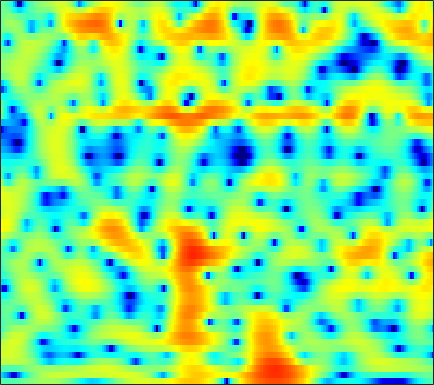

Data behind this chart, as committed beside it:
-1.9227, -2.0389, -2.145, -2.2023, -2.2079, -2.1638, -2.0593, -1.9378, -1.7214, -1.4469, -1.1307, -0.87685, -0.53404, -0.18542, 0.066917, 0.37993, 0.66793, 0.86168, 1.1001, 1.2998, 1.4429, 1.5128, 1.5541, 1.5364
-7.328, -8.125, -9.598, -11.74, -14, -18.12, -20.32, -17.09, -12.54, -9.233, -6.764, -5.281, -3.65, -2.318, -1.476, -0.5204, 0.2762, 0.7865, 1.363, 1.84, 2.232, 2.475, 2.739, 2.941
-2.165, -2.141, -2.209, -2.342, -2.443, -2.524, -2.477, -2.338, -2.012, -1.57, -1.079, -0.7065, -0.2396, 0.1609, 0.407, 0.6635, 0.8338, 0.9146, 0.9754, 0.9882, 0.9741, 0.9607, 0.9455, 0.9456
2.317, 2.513, 2.7, 2.813, 2.857, 2.863, 2.815, 2.747, 2.612, 2.42, 2.157, 1.907, 1.487, 0.9462, 0.4494, -0.3493, -1.321, -2.181, -3.502, -5.022, -6.628, -7.712, -8.61, -8.561
3.283, 3.465, 3.639, 3.732, 3.747, 3.69, 3.538, 3.362, 3.04, 2.615, 2.08, 1.597, 0.8417, -0.05659, -0.8388, -2.028, -3.409, -4.592, -6.394, -8.452, -10.66, -12.15, -13.17, -12.64
3.024, 3.254, 3.502, 3.662, 3.718, 3.698, 3.56, 3.377, 3.016, 2.518, 1.876, 1.297, 0.4015, -0.6325, -1.488, -2.708, -3.98, -4.923, -6.084, -7.042, -7.702, -7.983, -8.096, -7.951
1.778, 2.315, 2.933, 3.414, 3.681, 3.9, 3.957, 3.887, 3.634, 3.192, 2.544, 1.913, 0.8643, -0.4707, -1.693, -3.686, -6.23, -8.645, -12.84, -17.64, -16.62, -13.56, -10.44, -8.302
-1.582, -0.3815, 0.9036, 1.879, 2.437, 2.984, 3.321, 3.447, 3.453, 3.28, 2.93, 2.548, 1.874, 1.006, 0.2305, -0.9775, -2.338, -3.397, -4.68, -5.498, -5.635, -5.372, -4.787, -4.171
-3.342, -2.279, -1.115, -0.198, 0.3435, 0.881, 1.245, 1.423, 1.565, 1.635, 1.642, 1.616, 1.538, 1.416, 1.29, 1.079, 0.8362, 0.6394, 0.3852, 0.1554, -0.05017, -0.1945, -0.3956, -0.6407
-3.064, -2.408, -1.753, -1.349, -1.208, -1.244, -1.487, -1.743, -2.066, -2.182, -1.929, -1.496, -0.7347, 0.09006, 0.6682, 1.318, 1.812, 2.074, 2.289, 2.349, 2.276, 2.144, 1.863, 1.458
-2.271, -1.749, -1.355, -1.335, -1.604, -2.43, -3.914, -5.678, -9.634, -18.94, -16.57, -9.505, -4.631, -1.658, -0.08781, 1.442, 2.496, 3.04, 3.496, 3.677, 3.616, 3.428, 2.998, 2.372
-1.996, -1.573, -1.186, -1.03, -1.059, -1.284, -1.707, -2.111, -2.623, -2.824, -2.451, -1.804, -0.6576, 0.5462, 1.358, 2.254, 2.9, 3.218, 3.427, 3.4, 3.132, 2.765, 2.058, 1.082
-2.919, -2.621, -2.239, -1.846, -1.545, -1.148, -0.7761, -0.5014, -0.1218, 0.2883, 0.7261, 1.079, 1.552, 1.988, 2.26, 2.535, 2.669, 2.669, 2.514, 2.19, 1.696, 1.216, 0.4381, -0.4955
-5.521, -5.535, -5.156, -4.341, -3.54, -2.389, -1.273, -0.4989, 0.4247, 1.21, 1.853, 2.244, 2.645, 2.905, 3.003, 2.996, 2.821, 2.577, 2.095, 1.433, 0.6123, -0.08108, -1.061, -2.02
-13.1, -18.37, -17.58, -10.49, -7.122, -3.975, -1.695, -0.3552, 1.063, 2.131, 2.924, 3.358, 3.747, 3.93, 3.937, 3.763, 3.382, 2.951, 2.169, 1.094, -0.3222, -1.657, -3.914, -6.797
-7.021, -7.336, -6.877, -5.489, -4.168, -2.393, -0.7921, 0.2249, 1.332, 2.18, 2.797, 3.115, 3.351, 3.392, 3.301, 3.031, 2.592, 2.15, 1.401, 0.456, -0.7467, -1.845, -3.603, -5.675
-4.228, -3.775, -3.06, -2.234, -1.59, -0.7277, 0.1005, 0.6416, 1.232, 1.669, 1.913, 1.972, 1.89, 1.636, 1.347, 0.8782, 0.3529, -0.04213, -0.5342, -0.9336, -1.25, -1.438, -1.63, -1.716
-3.809, -2.863, -1.792, -0.8803, -0.2743, 0.4309, 1.003, 1.332, 1.655, 1.807, 1.732, 1.524, 1.023, 0.2384, -0.5555, -1.852, -3.299, -4.235, -4.884, -4.537, -3.539, -2.669, -1.6, -0.6755
-2.958, -2.02, -1.025, -0.2487, 0.2413, 0.8114, 1.262, 1.559, 1.862, 1.998, 1.952, 1.736, 1.145, 0.1157, -1.031, -3.298, -6.898, -11.34, -19.41, -10.7, -5.65, -3.351, -1.276, 0.1073
-2.303, -1.971, -1.737, -1.69, -1.708, -1.656, -1.287, -0.7894, -0.01349, 0.7192, 1.302, 1.571, 1.666, 1.448, 1.103, 0.4531, -0.3034, -0.7482, -1.01, -0.7684, -0.1457, 0.3847, 1.019, 1.419
-2.093, -2.426, -3.501, -5.483, -7.822, -12.09, -12.07, -8.442, -4.584, -1.952, -0.1929, 0.7375, 1.598, 2.124, 2.35, 2.499, 2.517, 2.483, 2.461, 2.422, 2.389, 2.336, 2.202, 1.912
-0.1193, -0.5363, -1.52, -2.959, -4.23, -5.683, -5.792, -4.846, -3.21, -1.66, -0.4147, 0.2982, 1.038, 1.595, 1.907, 2.198, 2.388, 2.431, 2.394, 2.253, 1.978, 1.706, 1.23, 0.7096
3.214, 2.958, 2.487, 1.901, 1.446, 0.8627, 0.3886, 0.08197, -0.2233, -0.4502, -0.6451, -0.6859, -0.5908, -0.2914, 0.02198, 0.4558, 0.811, 0.9708, 0.9459, 0.6686, 0.09941, -0.507, -1.53, -2.644
5.512, 5.379, 5.09, 4.642, 4.193, 3.44, 2.445, 1.521, -0.006046, -2.01, -4.497, -6.408, -7.55, -6.131, -4.497, -2.648, -1.454, -0.9231, -0.6705, -0.9598, -1.752, -2.753, -4.725, -7.98
5.038, 5.205, 5.237, 5.026, 4.687, 3.988, 2.952, 1.949, 0.1547, -2.19, -5.313, -7.983, -9.857, -7.869, -5.917, -3.962, -2.747, -2.252, -2.003, -2.179, -2.74, -3.4, -4.557, -5.949
3.127, 3.729, 4.194, 4.328, 4.238, 3.876, 3.277, 2.663, 1.681, 0.5868, -0.5127, -1.239, -1.96, -2.375, -2.519, -2.629, -2.752, -2.899, -3.211, -3.617, -4.103, -4.477, -4.945, -5.293
2.835, 3.397, 3.875, 4.086, 4.098, 3.936, 3.595, 3.237, 2.665, 1.972, 1.233, 0.644, -0.1612, -0.9905, -1.635, -2.538, -3.524, -4.301, -5.383, -6.422, -7.268, -7.701, -7.971, -7.944
3.861, 4.028, 4.161, 4.189, 4.134, 3.972, 3.697, 3.436, 2.981, 2.425, 1.746, 1.161, 0.2587, -0.7951, -1.717, -3.157, -4.917, -6.485, -9.002, -12.05, -15.1, -16.16, -15.05, -13.23
4.478, 4.319, 4.121, 3.939, 3.809, 3.64, 3.451, 3.279, 2.966, 2.563, 2.018, 1.518, 0.6954, -0.324, -1.237, -2.691, -4.484, -6.116, -8.774, -12.23, -16.09, -17.39, -15.72, -13.63
4.022, 3.475, 2.845, 2.439, 2.323, 2.369, 2.553, 2.679, 2.782, 2.723, 2.485, 2.17, 1.582, 0.8172, 0.1494, -0.8468, -1.903, -2.764, -3.877, -4.883, -5.669, -6.071, -6.388, -6.528
1.429, -0.2429, -2.671, -4.222, -3.849, -2.042, -0.2164, 0.8471, 1.825, 2.309, 2.386, 2.202, 1.693, 0.9477, 0.3024, -0.5456, -1.207, -1.471, -1.545, -1.352, -1.044, -0.7935, -0.4757, -0.2644
-1.756, -3.844, -7.588, -10.92, -9.498, -5.704, -2.957, -1.527, -0.3436, 0.2521, 0.2859, -0.01633, -0.8988, -2.391, -3.972, -6.671, -9.049, -8.669, -5.936, -3.23, -1.14, 0.07763, 1.329, 2.234
-3.018, -3.475, -4.015, -4.274, -4.187, -3.752, -3.137, -2.673, -2.245, -2.006, -2.094, -2.381, -3.161, -4.463, -5.876, -8.325, -10.45, -9.862, -6.768, -3.738, -1.376, 0.02877, 1.484, 2.578
-5.13, -5.051, -5.031, -5.033, -5.016, -4.932, -4.77, -4.624, -4.38, -4.156, -3.961, -3.869, -3.816, -3.826, -3.847, -3.767, -3.459, -2.964, -2.036, -0.8923, 0.2944, 1.126, 2.108, 2.909
-7.326, -7.253, -7.325, -7.525, -7.727, -8.001, -8.194, -8.221, -7.951, -7.428, -6.646, -5.989, -5.056, -4.145, -3.471, -2.598, -1.707, -1.052, -0.16, 0.725, 1.568, 2.144, 2.826, 3.379
-9.039, -9.271, -9.786, -10.58, -11.37, -12.74, -14.37, -15.38, -15.57, -13.74, -11.23, -9.4, -7.237, -5.379, -4.153, -2.7, -1.412, -0.5502, 0.4965, 1.421, 2.223, 2.747, 3.323, 3.761
-10.56, -10.98, -11.67, -12.66, -13.68, -15.69, -18.77, -22.39, -24.71, -18.78, -13.99, -11.29, -8.46, -6.165, -4.692, -2.963, -1.494, -0.5035, 0.6457, 1.622, 2.441, 2.958, 3.514, 3.91
-13.18, -13.17, -13.05, -13.04, -13.18, -13.52, -13.88, -13.91, -13.62, -12.57, -11.07, -9.718, -7.847, -5.979, -4.631, -2.985, -1.489, -0.4932, 0.6701, 1.638, 2.429, 2.912, 3.436, 3.821
-20.25, -16.27, -13.61, -12.29, -11.82, -11.54, -11.54, -11.53, -11.48, -11.23, -10.59, -9.765, -8.197, -6.274, -4.796, -2.919, -1.286, -0.2501, 0.863, 1.718, 2.343, 2.696, 3.064, 3.398
-8.763, -8.882, -8.811, -8.946, -9.187, -9.624, -10.23, -10.87, -11.98, -14.02, -16.72, -17.16, -12.3, -7.558, -4.858, -2.088, -0.1463, 0.9066, 1.77, 2.151, 2.119, 1.917, 1.593, 1.586
-1.292, -2.648, -4.67, -7.015, -8.837, -10.76, -11.05, -10.75, -10.18, -10.42, -10.75, -9.927, -7.149, -3.714, -1.515, 0.7493, 2.332, 3.007, 3.354, 2.921, 1.525, -0.3567, -4.867, -11.5
-0.2356, -1.844, -4.449, -7.989, -11.65, -18.09, -15.71, -11.75, -8.242, -5.986, -4.38, -3.244, -1.694, -0.1993, 0.7954, 1.944, 2.729, 3.064, 3.169, 2.776, 1.88, 0.8769, -0.5182, -1.242
-1.639, -2.651, -3.976, -5.164, -5.896, -6.349, -6.074, -5.551, -4.532, -3.329, -2.223, -1.488, -0.5635, 0.2312, 0.7527, 1.298, 1.673, 1.895, 2.006, 2.002, 1.897, 1.772, 1.683, 1.646
-4.659, -5.102, -5.17, -4.798, -4.39, -3.783, -3.109, -2.539, -1.884, -1.254, -0.666, -0.3189, 0.00896, 0.2061, 0.2925, 0.3279, 0.3739, 0.4102, 0.5092, 0.7, 0.964, 1.212, 1.499, 1.792
-14.3, -14.29, -9.766, -6.276, -4.386, -2.556, -1.249, -0.4995, 0.2565, 0.6973, 0.8836, 0.8703, 0.6098, 0.091, -0.4692, -1.336, -2.187, -2.66, -2.694, -2.111, -1.164, -0.3953, 0.5385, 1.344
-7.882, -7.71, -5.724, -3.365, -1.857, -0.2341, 0.9651, 1.586, 2.153, 2.388, 2.264, 1.938, 1.167, -0.09339, -1.461, -4.077, -8.241, -13.1, -15.21, -8.699, -4.757, -2.86, -1.044, 0.1878
-1.195, -0.9226, -0.3346, 0.4235, 1.021, 1.771, 2.384, 2.728, 2.97, 2.995, 2.76, 2.38, 1.585, 0.4146, -0.7234, -2.605, -4.763, -6.188, -6.772, -5.831, -4.421, -3.501, -2.608, -2.048
0.5817, 0.8574, 1.246, 1.657, 1.975, 2.366, 2.686, 2.873, 3.002, 2.976, 2.794, 2.542, 2.031, 1.352, 0.7498, -0.13, -1.023, -1.609, -2.265, -2.755, -3.206, -3.581, -4.258, -5.192
0.7468, 0.9584, 1.228, 1.522, 1.751, 2.052, 2.326, 2.507, 2.696, 2.778, 2.738, 2.638, 2.392, 2.027, 1.68, 1.134, 0.508, 0.007933, -0.7583, -1.611, -2.634, -3.563, -5.125, -7.218
0.07207, 0.08014, 0.1538, 0.3343, 0.5436, 0.9166, 1.362, 1.687, 2.095, 2.414, 2.614, 2.676, 2.662, 2.514, 2.324, 1.964, 1.502, 1.07, 0.3805, -0.4579, -1.457, -2.365, -3.74, -5.36
-1.414, -2.012, -2.629, -2.766, -2.42, -1.495, -0.3694, 0.4371, 1.339, 2.043, 2.548, 2.788, 2.956, 2.979, 2.916, 2.737, 2.449, 2.15, 1.675, 1.055, 0.2912, -0.3803, -1.427, -2.643
-3.29, -5.588, -10.49, -15.46, -11, -5.603, -2.329, -0.68, 0.8473, 1.838, 2.426, 2.688, 2.838, 2.872, 2.852, 2.802, 2.71, 2.633, 2.453, 2.182, 1.762, 1.385, 0.6886, -0.1813
-1.928, -3.161, -4.821, -5.517, -4.769, -2.919, -1.134, -0.08724, 0.8604, 1.304, 1.312, 1.108, 0.6748, 0.2197, 0.01192, 0.03379, 0.3646, 0.7049, 1.076, 1.319, 1.395, 1.327, 1.167, 0.9119
-0.6671, -0.536, -0.3666, -0.1426, 0.1158, 0.5027, 0.8012, 0.9593, 0.8756, 0.364, -0.6401, -1.861, -4.207, -7.519, -9.708, -8.621, -5.462, -3.689, -2.107, -1.336, -1.071, -1.131, -1.161, -0.9438
-1.235, -0.2494, 0.6101, 1.145, 1.349, 1.446, 1.366, 1.14, 0.6396, -0.1305, -1.271, -2.461, -4.69, -7.455, -9.133, -8.392, -5.876, -4.396, -3.212, -3.068, -4.032, -5.51, -8.87, -10.51
-1.165, -0.444, 0.1279, 0.3416, 0.2897, 0.008206, -0.4167, -0.8264, -1.323, -1.747, -2.134, -2.363, -2.636, -2.811, -2.789, -2.562, -2.16, -1.89, -1.805, -2.121, -3.039, -4.093, -5.729, -5.999
-0.9045, -0.8147, -0.9248, -1.406, -1.989, -3.138, -4.679, -5.879, -7.087, -7.136, -6.098, -5.091, -3.784, -2.736, -2.08, -1.368, -0.8448, -0.5411, -0.2951, -0.1829, -0.1366, -0.1348, 0.01197, 0.4148
-1.117, -1.22, -1.637, -2.455, -3.404, -5.263, -8.17, -11.62, -21.23, -18.7, -10.79, -7.686, -4.973, -3.136, -2.148, -1.152, -0.4417, -0.04257, 0.3914, 0.72, 1.023, 1.258, 1.621, 2.057
